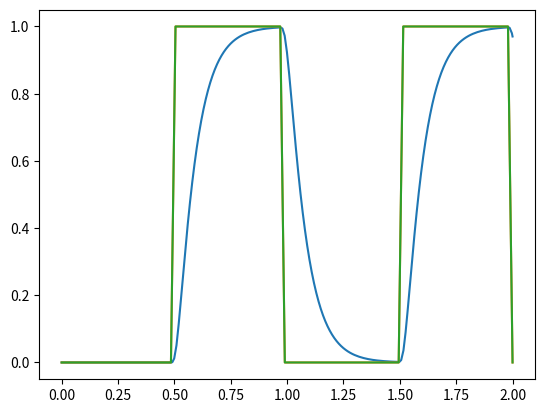

Generate this figure with matplotlib:
import numpy as np
from scipy import integrate
import matplotlib.pyplot as plt


class FES_Activation:
    """
    Activation-Excitation dynamics of an artificially activated muscle from Romero et al. (2015)
    f_stim is a stimulation frequency profile. Centre frequency is 39.6 Hz.
    u_stim is a stimulation intensity profile. Note the threshold intensity is 29 and saturation of 43
    time is the time vector associated with the profiles
    t_rise and t_fall are time constants for the muscle activation
    FT_percent is the percentage of fast-twitch fibres in the muscle
    I might add params for the cross sectional area
    """
    def __init__(self, time, u_stim, f_stim, t_rise, t_fall, FT_percent):
        self.u_stim = u_stim
        self.f_stim = f_stim
        self.t_rise = t_rise
        self.t_fall = t_fall
        self.time = time
        # Params used by Romero et al. from other literature sources
        self.a2 = 2.5
        self.R = 40
        self.rCF = (self.R - 91.2) / (-1.03)
        self.f0 = self.R*np.log((self.a2-1)*np.exp(self.rCF/self.R)-self.a2)
        self.a1 = -self.a2*np.exp(-self.f0/self.R)
        self.u_threshold = (5+((70-1)*(50-5))/((127-1)))     # measured by Romero et al.
        self.u_saturation = (5+((110-1)*(50-5))/((127-1)))   # measured by Romero et al.
        self.set_Te(FT_percent)

    def set_Te(self, FT_percent):
        """
        Sets excitation time constant based on fast twitch fibres composition and other constants from literature
        :param FT_percent: percentage fast twitch fibres in the muscle
        """
        FT = 2549     # Force at tetanus [N]
        S0 = 450000  # [N / cm ^ 2]
        gamma = 10 * np.pi / 180  # Tetanic pennation angle [rad]
        dm = 1054  # [kg / m ^ 3] #
        lF = 0.1  # Resting fibre length [m]

        PCSA = FT / (S0 * np.cos(gamma))
        m = PCSA * lF * dm
        self.Te = (25 + 0.1 * m * (1 - FT_percent)) / 1000

    def Sf(self,f_stim):
        """
        :param f_stim: frequency stimulation profile
        :return: frequency scaling factor for each point in the profile
        """
        #  Sv(i) = (a1 - a2)/(1 + exp((frecFES(i)-r0)/R)) + a2;
        freq_scale = (self.a1 - self.a2)/(1 + np.exp((f_stim - self.f0)/self.R)) + self.a2
        freq_scale[freq_scale > 1] = 1
        return freq_scale

    def Su(self, u_stim):
        """
        Intensity scaling can have either pulse width or amplitude as profile
        :param u_stim: intensity stimulation profile
        :return: intensity scaling factor for each point in the profile
        """
        # Su as function of time
        Su = []
        for u in u_stim:
            if u < self.u_threshold:
                Su.append(0)
            elif self.u_threshold <= u < self.u_saturation:
                Su.append((u - self.u_threshold)/(self.u_saturation - self.u_threshold))
            else:
                Su.append(1)
        return np.array(Su)

    def get_excitation_signal(self, f_stim, u_stim):
        return self.Sf(f_stim) * self.Su(u_stim)

    def excitation_finite_difference(self, t, ex):
        """
        Calculates finite-difference approximation of excitation derivative for determining whether to use
        rise or fall time constants.
        :param t: time
        :param ex: excitation signal
        :return: finite-difference approximation of time derivative of excitation signal
        """
        dt = .01
        forward_time = t + dt
        backward_time = max(0, t - dt) # small negative times are wrapped to end of cycle
        forward = np.interp(forward_time, self.time, ex)
        backward = np.interp(backward_time, self.time, ex)
        # forward = self.elastance(forward_time)
        # backward = self.elastance(backward_time)
        return (forward - backward) / (2*dt)

    def get_activation_signal(self, time, f_stim, u_stim):
        sol = integrate.solve_ivp(self.activation_derivative, (0, max(time)), [0, 0], max_step=0.01)
        return sol.t, sol.y

    def activation_derivative(self, t, a):
        """
        Activation derivative for the ODE of the 2nd block in Hammerstein model
        :param t: time
        :param a: [a, a_dot]
        :return: [a_dot, a_dot_dot]
        """
        ex = self.get_excitation_signal(self.f_stim, self.u_stim)
        print(self.excitation_finite_difference(t, ex))
        if self.excitation_finite_difference(t, ex) > 0:
            k1 = self.Te * self.t_rise
            k2 = self.Te + self.t_rise
        else:
            k1 = self.Te * self.t_fall
            k2 = self.Te + self.t_fall
        A = [[0, 1], [-1/k1, -k2/k1]]
        ex_int = np.interp(t, self.time, ex)
        return np.matmul(A, a) + ex_int*np.array([0, 1/k1])


if __name__ == "__main__":
    time = np.linspace(0, 2, 100)
    f_stim = 66*np.ones(100)
    u_stim = np.zeros(100)
    u_stim[25:49] = 50
    u_stim[75:99] = 50
    # U between 29 and 43
    # F0 = 39.6 Hz
    t_rise = 0.068  # [s]
    t_fall = 0.076  # [s]
    TA_Activation = FES_Activation(time, u_stim, f_stim, t_rise, t_fall, 0.25)
    t,y = TA_Activation.get_activation_signal(time, f_stim, u_stim)
    plt.figure()
    plt.plot(t,y[0,:])
    plt.plot(time, u_stim/max(u_stim))
    plt.plot(time, TA_Activation.get_excitation_signal(f_stim, u_stim))
    plt.show()
